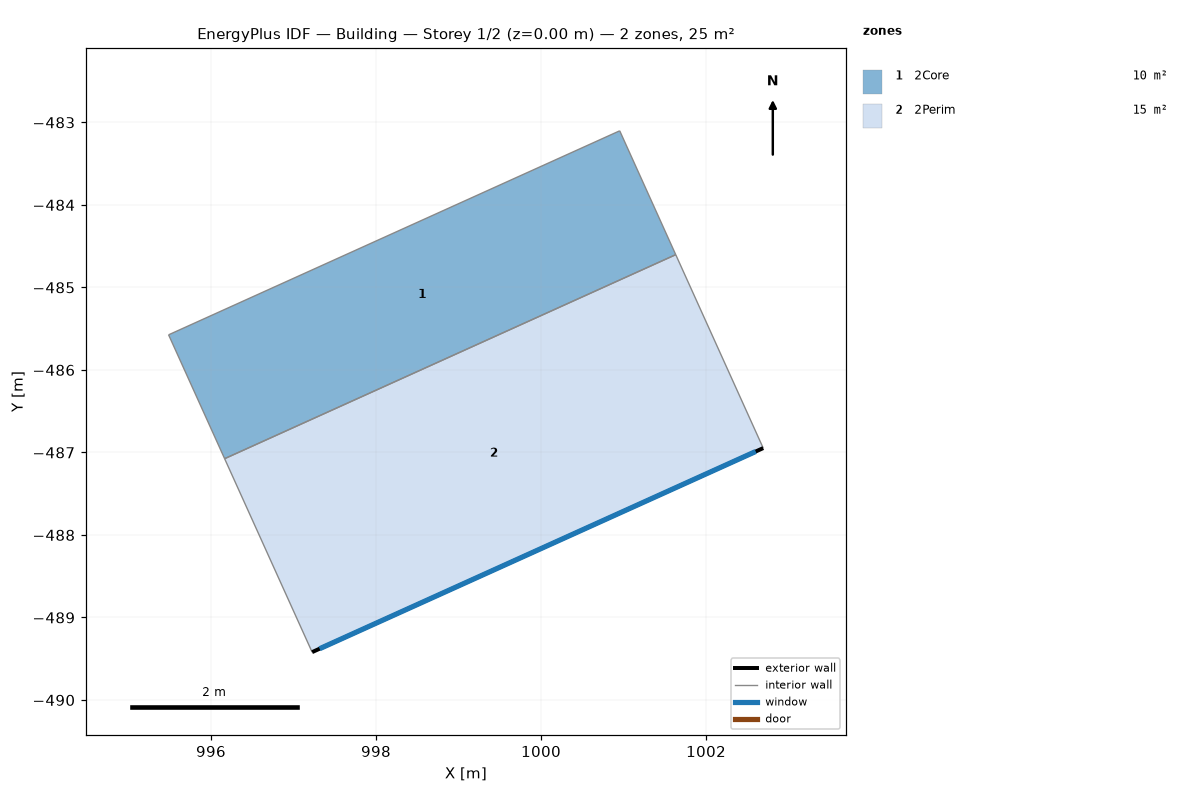
=== STOREY PLAN SPEC (per zone: floor XY polygon, exterior-wall plan segments, windows/doors) ===
zone 1: 2Core  (9.9 m²)
  floor: (996.17, -487.08) (995.49, -485.57) (1000.95, -483.10) (1001.63, -484.60)
  interior walls: 4
zone 2: 2Perim  (15.4 m²)
  floor: (997.23, -489.42) (996.17, -487.08) (1001.63, -484.60) (1002.69, -486.95)
  exterior wall: (1002.69, -486.95) – (997.23, -489.42)  [6.0 m]
    window: (1002.60, -486.99) – (997.32, -489.38)  [21.4 m²]
  interior walls: 3

=== DERIVED (storey summary) ===
Building: Building
Storey: 1 of 2  (floor level z = 0.00 m)
Storey gross floor area: 25.3 m²
Zones on this storey: 2
  - 2Core: floor 9.9 m²
  - 2Perim: floor 15.4 m²; exterior wall 6.0 m (35.7 m²); 1 window(s) 21.4 m²; WWR 60.0%
Zone adjacency (shared interzone walls):
  - 2Core ↔ 2Perim